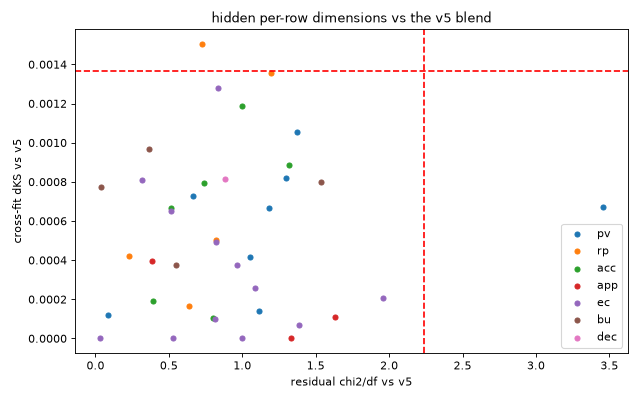

The file beside this chart, header and first rows:
feature, table, ks, chi2_df, dKS_cf, coverage, above_noise
hd_pv_term_last, pv, 0.05623, 3.456, 0.0006695, 0.7, false
hd_ec_payday, ec, 0.01707, 1.956, 0.000206, 1.0, false
hd_app_round_m, app, 0.001181, 1.632, 0.0001114, 1.0, false
hd_bu_active_vs_inq, bu, 0.05128, 1.536, 0.0008001, 1.0, false
hd_ec_hour_sd, ec, 0.008196, 1.388, 0.00006806, 1.0, false
hd_pv_gap_min, pv, 0.05832, 1.374, 0.001053, 0.5945, false
hd_app_hour, app, 0.006958, 1.331, 0.0, 1.0, false
hd_acc_path_skew, acc, 0.05366, 1.317, 0.0008847, 0.7, false
hd_pv_lag_mean, pv, 0.05193, 1.299, 0.0008212, 0.7, false
hd_rp_pay_late_dom, rp, 0.0407, 1.193, 0.001358, 0.661, false
hd_pv_hour_mean, pv, 0.04909, 1.182, 0.0006684, 0.7, false
hd_pv_gap_median, pv, 0.05718, 1.112, 0.0001418, 0.5945, false
hd_ec_z_cancelled_minus_done, ec, 0.01674, 1.088, 0.0002568, 0.8075, false
hd_pv_lag_max, pv, 0.05055, 1.053, 0.0004166, 0.7, false
hd_ec_multi_cat, ec, 0.005197, 1.001, 0.0, 1.0, false
hd_acc_nonincome_cv, acc, 0.04806, 0.9983, 0.001188, 0.7, false
hd_ec_month_start, ec, 0.01417, 0.966, 0.0003754, 1.0, false
hd_dec_hour, dec, 0.009191, 0.885, 0.0008147, 1.0, false
hd_ec_z_cod, ec, 0.2612, 0.8352, 0.001279, 0.6908, false
hd_rp_pay_hour, rp, 0.04076, 0.823, 0.0005035, 0.661, false
hd_ec_weekend, ec, 0.005499, 0.8191, 0.0004953, 1.0, false
hd_ec_z_credit, ec, 0.05494, 0.8133, 0.0001008, 0.1857, false
hd_acc_inflow_cv, acc, 0.05027, 0.8027, 0.0001022, 0.7, false
hd_acc_dip_max, acc, 0.0606, 0.7414, 0.0007957, 0.7, false
hd_rp_due_dom, rp, 0.04206, 0.728, 0.001505, 0.6616, false
hd_pv_night, pv, 0.0476, 0.6634, 0.0007255, 0.7, false
hd_rp_partial_depth, rp, 0.2336, 0.64, 0.0001644, 0.2289, false
hd_bu_delay_sel_max, bu, 0.01078, 0.549, 0.000374, 1.0, false
hd_ec_hour_mean, ec, 0.007645, 0.5291, 0.0, 1.0, false
hd_ec_cod_share, ec, 0.07888, 0.5176, 0.0006513, 1.0, false
hd_acc_dip, acc, 0.05787, 0.5161, 0.0006689, 0.7, false
hd_acc_turnover, acc, 0.05778, 0.3948, 0.0001907, 0.7, false
hd_app_dom, app, 0.005284, 0.3824, 0.000396, 1.0, false
hd_bu_delay_mean, bu, 0.01742, 0.3651, 0.000966, 1.0, false
hd_ec_items_sd, ec, 0.01182, 0.3155, 0.0008083, 1.0, false
hd_rp_pay_night, rp, 0.03994, 0.2265, 0.0004238, 0.661, false
hd_pv_round_share, pv, 0.04969, 0.0852, 0.0001202, 0.7, false
hd_bu_score_null_share, bu, 0.01567, 0.03849, 0.0007714, 1.0, false
hd_ec_cc_share, ec, 0.007748, 0.03103, 0.0, 1.0, false
